Run: headless pygame with SDL's dummy video driver; simulated clock (each Clock.tick advances the game by its frame time, no real sleeping); random seed 0; keys injected as events and as key.get_pressed() state; no mouse input.
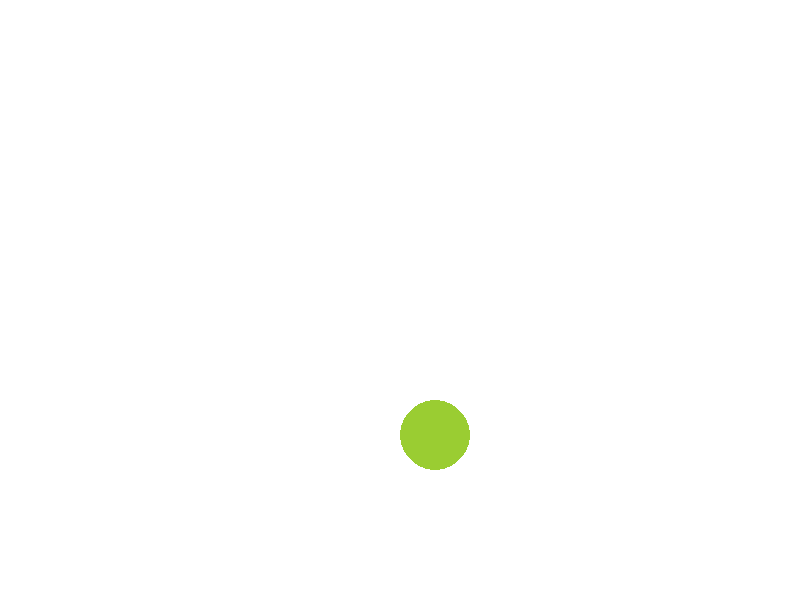
Frame 1 of 4 · flips 1–60 · no input
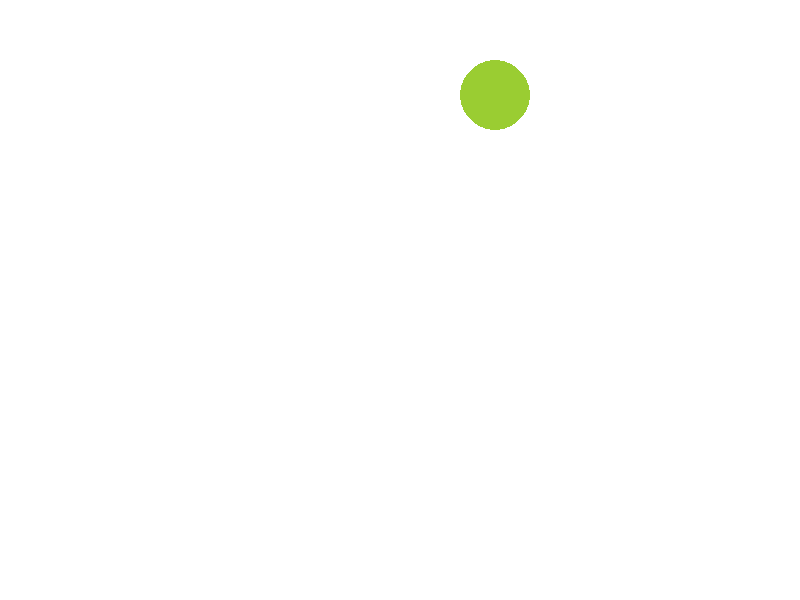
Frame 2 of 4 · flips 61–180 · tapped SPACE, RETURN · held RIGHT (→), D
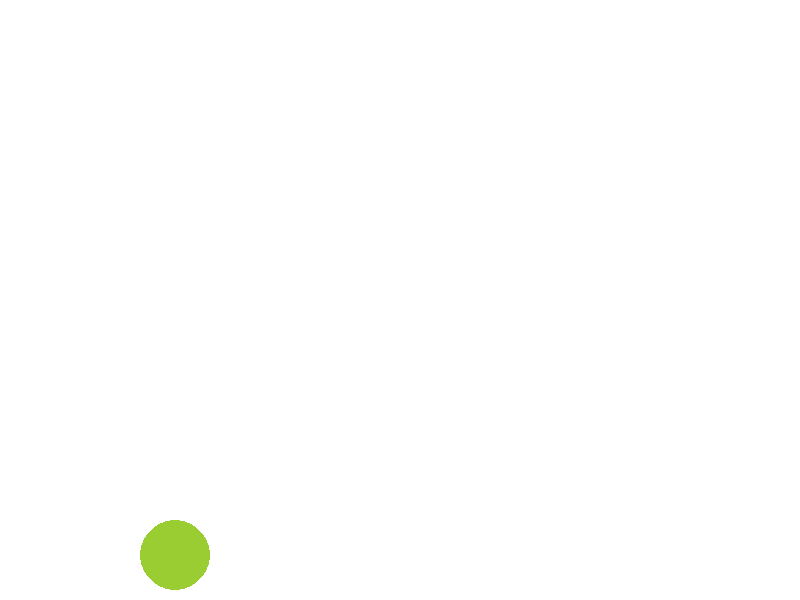
Frame 3 of 4 · flips 181–300 · held DOWN (↓), S
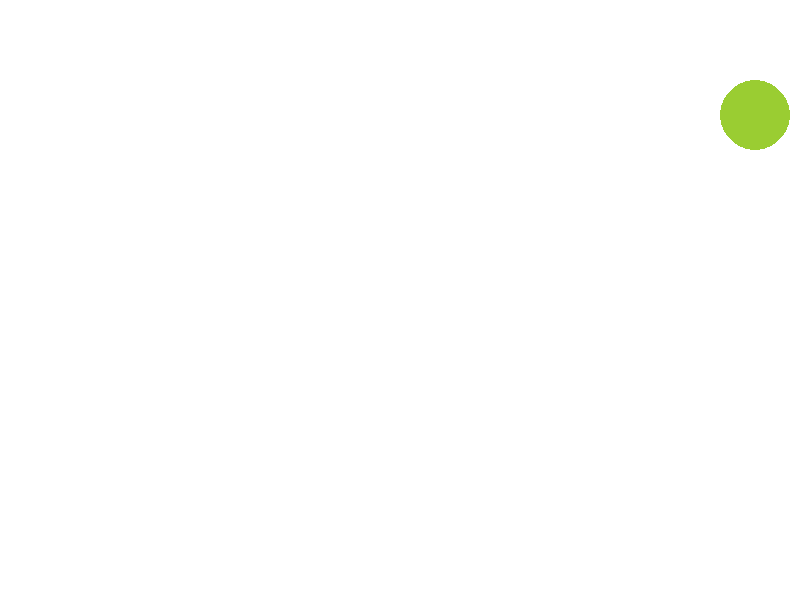
Frame 4 of 4 · flips 301–420 · held LEFT (←), A, UP (↑), W

The pygame program that drew these frames:

import pygame
pygame.init
#color
white=(255,255,255)
black=(0,0,0)
green=(154,205,50)
#width
width=800
height=600
run=True
screen=pygame.display.set_mode((width,height))
pygame.display.set_caption("animation")
clock=pygame.time.Clock()
fps=60
#ball
ball_x=100
ball_y=100
ball_width=70
ball_height=70
ball_speed_x=5
ball_speed_y=5
ball=pygame.Rect(ball_x,ball_y,ball_width,ball_height)
while run :#endless run krega
    for event in pygame.event.get():# read events from keyboard
        if(event.type==pygame.QUIT):#jab cross button press krenge toh value false ho jyga...
            run=False
    ball.x=ball.x+ball_speed_x
    ball.y=ball.y+ball_speed_y# ball move kr rha h
    if(ball.left  <=0 or ball.right >= width):
        ball_speed_x=ball_speed_x*-1
    if(ball.top<=0 or ball.bottom>=height):
            ball_speed_y=ball_speed_y*-1
    screen.fill(white)# to change the screen color
    pygame.draw.ellipse(screen,green,ball)
    pygame.display.update()# to update the screen
    clock.tick(fps)

pygame.quit()            
quit()
